The GitHub repository SirYorch/mobile-app-zernike-shape-signature contains a labelled image folder "assets" with 3 categories: circle, square, triangle. Examples follow, each with its label.

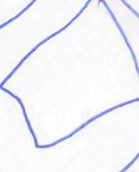
Label: square

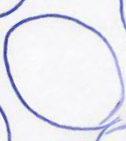
Label: circle

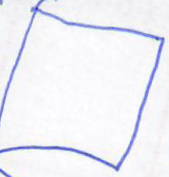
Label: square

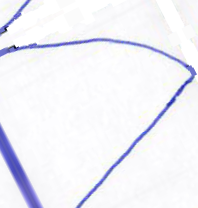
Label: triangle

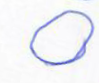
Label: circle

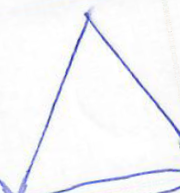
Label: triangle
